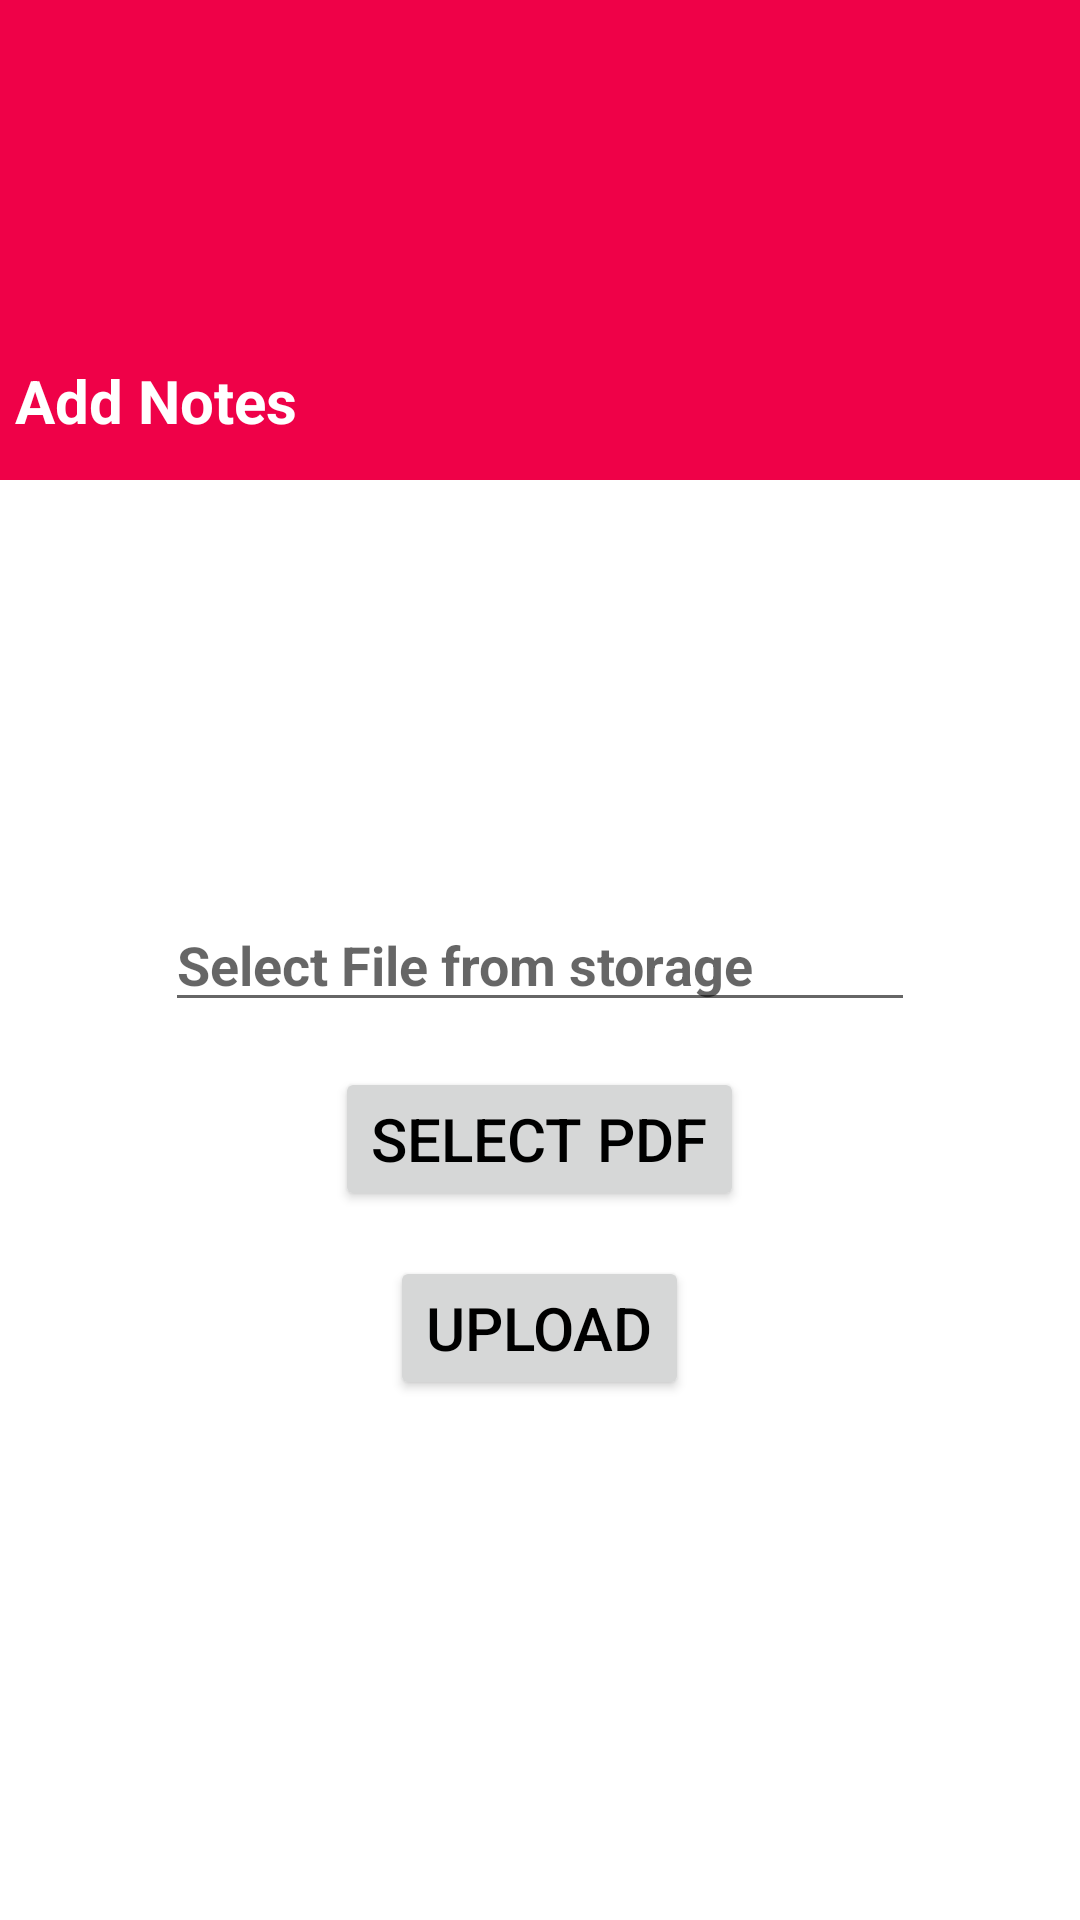

Layout XML and referenced resources for this Android screen:
<!-- AndroidManifest.xml: application theme Theme.TuitionNotesOfTheStudent -->
<!-- res/layout/activity_add_notes.xml -->
<?xml version="1.0" encoding="utf-8"?>
<RelativeLayout xmlns:android="http://schemas.android.com/apk/res/android"
    xmlns:tools="http://schemas.android.com/tools"
    android:layout_width="match_parent"
    android:layout_height="match_parent"
    xmlns:app="http://schemas.android.com/apk/res-auto"
    tools:context=".tutor.AddNotes">

    <com.google.android.material.appbar.AppBarLayout
        android:layout_width="match_parent"
        android:theme="@style/ThemeOverlay.AppCompat.Dark.ActionBar"
        android:fitsSystemWindows="true"
        android:layout_height="160dp">

        <com.google.android.material.appbar.CollapsingToolbarLayout
            android:id="@+id/collapsing_disease_detail"
            android:layout_width="match_parent"
            android:layout_height="match_parent"
            android:fitsSystemWindows="true"
            android:transitionName="ExampleTransition"
            android:animateLayoutChanges="true"
            app:layout_scrollFlags="scroll|snap|exitUntilCollapsed"
            app:expandedTitleMargin="16dp"
            app:contentScrim="@color/White"
            app:title=" "
            >
            <ImageView
                android:id="@+id/image_disease_detail"
                android:layout_width="match_parent"
                android:layout_height="match_parent"
                android:fitsSystemWindows="true"
                android:adjustViewBounds="true"
                app:layout_collapseMode="parallax"
                android:src="@drawable/asset_bg_green"
                android:scaleType="centerCrop"
                android:contentDescription="TODO" />
            <TextView
                android:id="@+id/subjectName_adapter"
                android:layout_width="match_parent"
                android:layout_height="wrap_content"
                android:text="Add Notes"
                android:textColor="@color/white"
                android:textSize="20dp"
                android:textStyle="bold"
                android:layout_marginLeft="5dp"
                android:layout_marginTop="120dp"/>

        </com.google.android.material.appbar.CollapsingToolbarLayout>
    </com.google.android.material.appbar.AppBarLayout>

    <EditText
        android:id="@+id/editext"
        android:layout_width="250dp"
        android:layout_height="wrap_content"
        android:layout_centerHorizontal="true"
        android:layout_centerVertical="true"
        android:hint="Select File from storage"
        android:textColor="@color/textColor"
        android:textStyle="bold" />

    <Button
        android:id="@+id/btn_selectPdf"
        android:layout_width="wrap_content"
        android:layout_height="wrap_content"
        android:layout_below="@id/editext"
        android:layout_centerHorizontal="true"
        android:layout_marginTop="15dp"
        android:text="select pdf"
        android:textColor="@color/textColor"
        android:textSize="20sp" />

    <Button
        android:id="@+id/btn"
        android:layout_width="wrap_content"
        android:layout_height="wrap_content"
        android:layout_below="@id/btn_selectPdf"
        android:layout_centerHorizontal="true"
        android:layout_marginTop="15dp"
        android:text="upload"
        android:textColor="@color/textColor"
        android:textSize="20sp" />
    
    <TextView
        android:layout_width="match_parent"
        android:layout_height="wrap_content"
        android:text="©2022 JPNCE TuTee"
        android:textColor="@color/black"
        android:textSize="8dp"
        android:textStyle="bold"
        android:gravity="bottom"
        android:textAlignment="center"
        android:layout_centerHorizontal="true"
        android:layout_marginTop="690dp"
        tools:ignore="RtlCompat"
        android:alpha="0.5"/>
    <TextView
        android:layout_width="match_parent"
        android:layout_height="wrap_content"
        android:text="All Rights Reserved"
        android:textColor="@color/black"
        android:textSize="6dp"
        android:textStyle="bold"
        android:gravity="bottom"
        android:textAlignment="center"
        android:layout_centerHorizontal="true"
        android:layout_marginTop="700dp"
        tools:ignore="RtlCompat"
        android:alpha="0.5"/>

</RelativeLayout>
<!-- resources referenced by this layout -->
<resources>
  <color name="black">#FF000000</color>
  <color name="textColor">#FF000000</color>
  <color name="white">#FFFFFFFF</color>
  <style name="Theme.TuitionNotesOfTheStudent" parent="Theme.MaterialComponents.DayNight.NoActionBar">
          
          <item name="colorPrimary">@color/background4</item>
          <item name="colorPrimaryVariant">@color/white</item>
          <item name="colorOnPrimary">@color/white</item>
          
          <item name="colorSecondary">@color/teal_200</item>
          <item name="colorSecondaryVariant">@color/teal_700</item>
          <item name="colorOnSecondary">@color/black</item>
          
          <item name="android:statusBarColor" tools:targetApi="l">?attr/colorPrimaryVariant</item>
          
      </style>
  <color name="background4">#ef0148</color>
  <color name="teal_200">#FF03DAC5</color>
  <color name="teal_700">#FF018786</color>
</resources>
